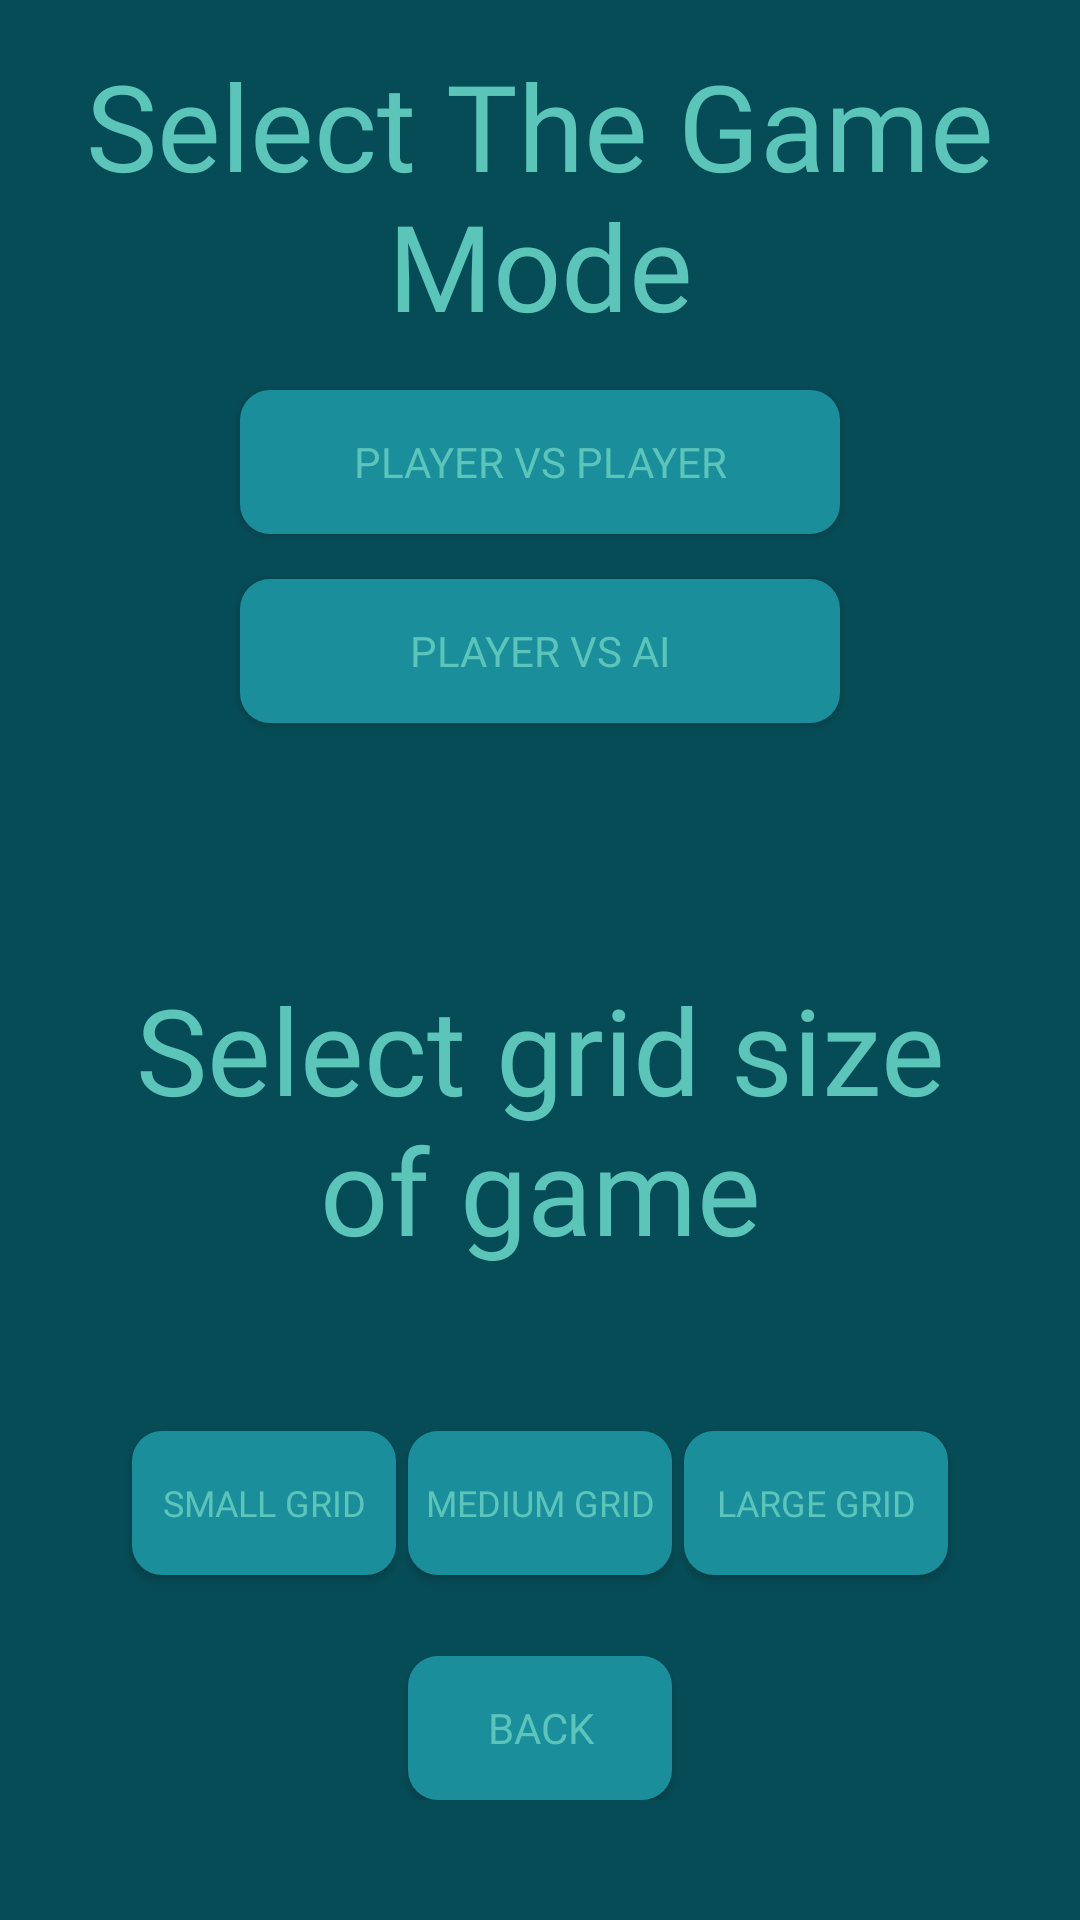

The Android layout XML behind this screen, and the referenced resources:
<!-- AndroidManifest.xml: application theme Theme.Connect4 -->
<!-- res/layout/fragment_game_settings.xml -->
<?xml version="1.0" encoding="utf-8"?>
<androidx.constraintlayout.widget.ConstraintLayout
    xmlns:android="http://schemas.android.com/apk/res/android"
    xmlns:app="http://schemas.android.com/apk/res-auto"
    xmlns:tools="http://schemas.android.com/tools"
    android:layout_width="match_parent"
    android:layout_height="match_parent"
    android:id="@+id/GameSettings"
    android:background = "#064C56"
    >

    <androidx.constraintlayout.widget.Guideline
        android:id="@+id/SettingsMenuGrid"
        android:layout_width="match_parent"
        android:layout_height="match_parent"
        android:orientation="horizontal"
        app:layout_constraintGuide_percent="0.4"/>

    <TextView
        android:id="@+id/selectGameMode"
        android:layout_width="wrap_content"
        android:layout_height="wrap_content"
        android:textSize="40sp"
        android:text="Select The Game Mode"
        android:textColor="#5BC5BA"
        android:fontFamily="@font/pixel"
        android:gravity="center"
        app:layout_constraintTop_toTopOf="parent"
        app:layout_constraintStart_toStartOf="parent"
        app:layout_constraintEnd_toEndOf="parent"
        app:layout_constraintBottom_toTopOf="@id/pVsPButton"/>

    <Button
        android:id="@+id/pVsPButton"
        android:layout_width="200dp"
        android:layout_height="wrap_content"
        android:text="Player VS Player"
        android:textColor="#5BC5BA"
        android:fontFamily="@font/pixel"
        android:background="@drawable/oval_button"
        app:layout_constraintTop_toBottomOf="@id/selectGameMode"
        app:layout_constraintStart_toStartOf="parent"
        app:layout_constraintEnd_toEndOf="parent"
        app:layout_constraintBottom_toTopOf="@id/pVsAiButton"/>

    <Button
        android:id="@+id/pVsAiButton"
        android:layout_width="200dp"
        android:layout_height="wrap_content"
        android:text="Player VS Ai"
        android:textColor="#5BC5BA"
        android:fontFamily="@font/pixel"
        android:background="@drawable/oval_button"
        app:layout_constraintTop_toBottomOf="@id/pVsPButton"
        app:layout_constraintStart_toStartOf="parent"
        app:layout_constraintEnd_toEndOf="parent"
        app:layout_constraintBottom_toTopOf="@id/SettingsMenuGrid"/>

    <LinearLayout
        android:layout_width="match_parent"
        android:layout_height="0dp"
        android:weightSum="2"
        android:padding="40dp"
        android:orientation="vertical"
        android:gravity="center"
        app:layout_constraintTop_toBottomOf="@id/SettingsMenuGrid"
        app:layout_constraintBottom_toBottomOf="parent">

        <TextView
            android:layout_width="match_parent"
            android:layout_height="wrap_content"
            android:layout_weight="1"
            android:textSize="40sp"
            android:text="Select grid size of game"
            android:textColor="#5BC5BA"
            android:fontFamily="@font/pixel"
            android:gravity="center"/>

        <LinearLayout
            android:layout_width="match_parent"
            android:layout_height="wrap_content"
            android:layout_weight="1"
            android:gravity="center">

            <Button
                android:id="@+id/smallGrid"
                android:layout_width="wrap_content"
                android:layout_height="wrap_content"
                android:background="@drawable/oval_button"
                android:fontFamily="@font/pixel"
                android:text="small grid"
                android:textSize="12dp"
                android:padding = "5dp"
                android:textColor="#5BC5BA" />

            <Button
                android:id="@+id/mediumGrid"
                android:layout_width="wrap_content"
                android:layout_height="wrap_content"
                android:layout_marginStart="4dp"
                android:background="@drawable/oval_button"
                android:fontFamily="@font/pixel"
                android:textSize="12dp"
                android:padding = "5dp"
                android:text="medium grid"
                android:textColor="#5BC5BA" />

            <Button
                android:id="@+id/largeGrid"
                android:layout_width="wrap_content"
                android:layout_height="wrap_content"
                android:layout_marginStart="4dp"
                android:textSize="12dp"
                android:padding = "5dp"
                android:background="@drawable/oval_button"
                android:fontFamily="@font/pixel"
                android:text="large grid"
                android:textColor="#5BC5BA" />
        </LinearLayout>

        <Button
            android:id="@+id/SettingsBackButton"
            android:layout_width="wrap_content"
            android:layout_height="wrap_content"
            android:text="Back"
            android:textColor="#5BC5BA"
            android:fontFamily="@font/pixel"
            android:background="@drawable/oval_button"/>
    </LinearLayout>

</androidx.constraintlayout.widget.ConstraintLayout>
<!-- resources referenced by this layout -->
<resources>
  <!-- drawable oval_button (drawable) -->
  <?xml version="1.0" encoding="utf-8"?>
  <shape xmlns:android="http://schemas.android.com/apk/res/android"
      android:shape="rectangle" android:padding="10dp">
      
      <solid android:color="#1B8E9B"/>
      <corners android:radius="10dp"/>
  </shape>
  <style name="Theme.Connect4" parent="Base.Theme.Connect4" />
  <style name="Base.Theme.Connect4" parent="Theme.AppCompat.Light.NoActionBar">
          
          
      </style>
</resources>
